Run: headless pygame with SDL's dummy video driver; simulated clock (each Clock.tick advances the game by its frame time, no real sleeping); random seed 0; keys injected as events and as key.get_pressed() state; no mouse input.
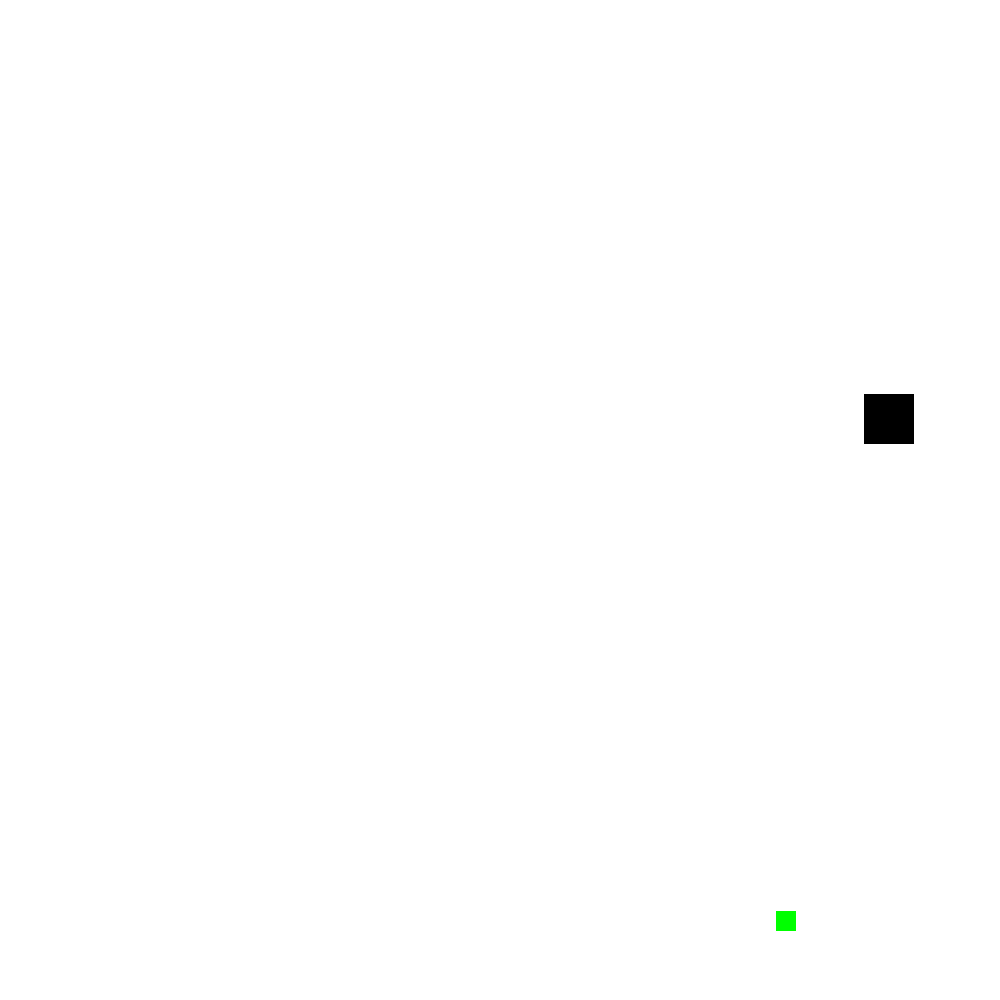
Frame 1 of 4 · flips 1–60 · no input
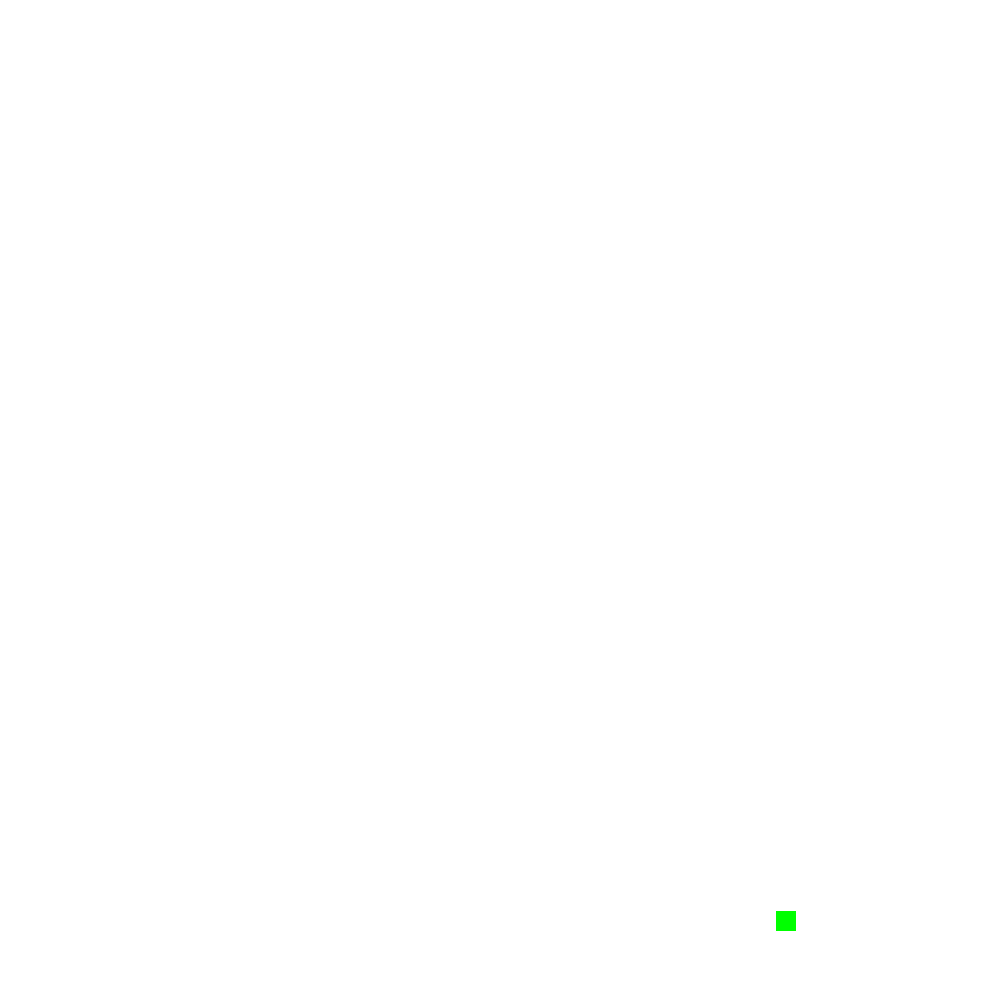
Frame 2 of 4 · flips 61–180 · tapped SPACE, RETURN · held RIGHT (→), D
Frame 3 of 4 · flips 181–300 · held DOWN (↓), S · screen unchanged from frame 2, image omitted
Frame 4 of 4 · flips 301–420 · held LEFT (←), A, UP (↑), W · screen same as frame 1, image omitted

The pygame program that drew these frames:

# --------------------------------------
# Title: CherryEater.py
# Purpose: First example pygame Game
# Author: Sarah Herzog
# Date: 10/03/2022
# --------------------------------------


# --------------------------------------
# Import Libraries
# --------------------------------------
import pygame, random
# --------------------------------------


# --------------------------------------
# Initialisation and Setup
# --------------------------------------
# Initialize python so we can use it
pygame.init()

# Set up the game clock
mainClock = pygame.time.Clock()

# Set up the drawing window
WINDOWWIDTH = 1000
WINDOWHEIGHT = 1000
screen = pygame.display.set_mode([WINDOWWIDTH, WINDOWHEIGHT])
pygame.display.set_caption('Cherry Eater')

# Set up some variables to use later in our game
running = True

# Set up colours
BLACK = (0, 0, 0)
WHITE = (255, 255, 255)
GREEN = (0, 255, 0)

# Set up player
PLAYERSIZE = 50
playerPos = [float(random.randint(0, WINDOWWIDTH - PLAYERSIZE)), float(random.randint(0, WINDOWHEIGHT - PLAYERSIZE))]
player = pygame.Rect(playerPos[0], playerPos[1], PLAYERSIZE, PLAYERSIZE)
MOVESPEED = 300

# Set up food (cherries)
FOODSIZE = 20
food = pygame.Rect(random.randint(0, WINDOWWIDTH - FOODSIZE), random.randint(0, WINDOWWIDTH - FOODSIZE), FOODSIZE, FOODSIZE)

# --------------------------------------


# --------------------------------------
# Game Loop
# --------------------------------------
# Run over and over until the user asks to quit
while running:
    
    # ----------------------------------
    # Input
    # ----------------------------------
    # Did the user click the window close button?
    for event in pygame.event.get():
        if event.type == pygame.QUIT:
            running = False
        if event.type == pygame.KEYDOWN:
            if event.key == pygame.K_x:
                # Teleport the player to a random location!
                playerPos[0] = random.randint(0, WINDOWWIDTH - PLAYERSIZE)
                playerPos[1] = random.randint(0, WINDOWHEIGHT - PLAYERSIZE)

    # Update our key list
    keys = pygame.key.get_pressed()
    # ----------------------------------

    
    # ----------------------------------
    # Update
    # ----------------------------------
    # Get the frame time in miliseconds
    frameMs = mainClock.tick(60)
    frameSec = frameMs / 1000

    # Process Movement
    # Scale move speed by time passed since the last frame for consistant movement
    # Use our own position list for this so we can use decimal points!
    if keys[pygame.K_LEFT]:
        playerPos[0] -= MOVESPEED * frameSec
    if keys[pygame.K_RIGHT]:
        playerPos[0] += MOVESPEED * frameSec
    if keys[pygame.K_UP]:
        playerPos[1] -= MOVESPEED * frameSec
    if keys[pygame.K_DOWN]:
        playerPos[1] += MOVESPEED * frameSec
        
    # Move the player's rectangle based on the position variable
    player.left = playerPos[0]
    player.top = playerPos[1]

    # ----------------------------------

    
    # ----------------------------------
    # Draw
    # ----------------------------------
    # Fill the background with a colour
    screen.fill(WHITE)

    # Draw Everything
    pygame.draw.rect(screen, BLACK, player)
    pygame.draw.rect(screen, GREEN, food)
    

    # Flip the display
    pygame.display.flip()
    # ----------------------------------


# END of Game Loop
# --------------------------------------


# --------------------------------------
# Program Exit
# --------------------------------------
pygame.quit()
# --------------------------------------
